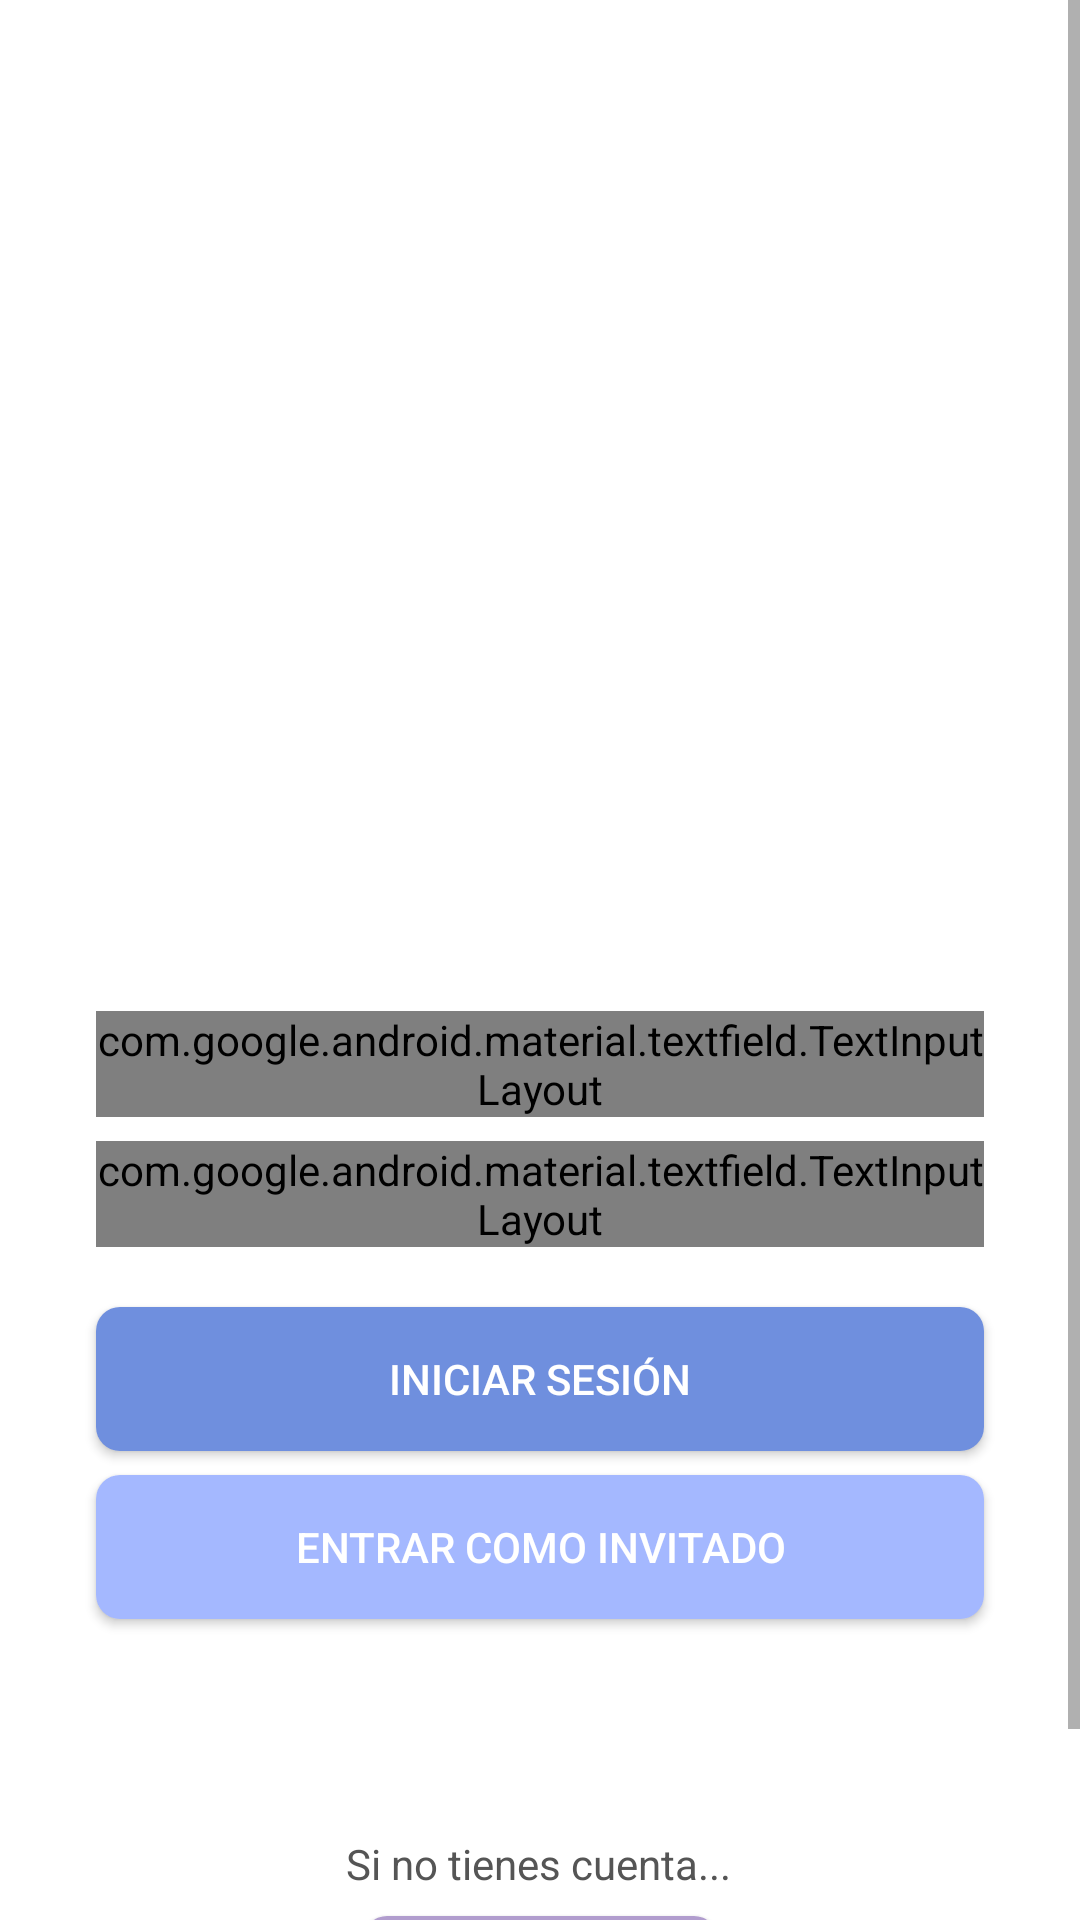

The Android layout XML behind this screen, and the referenced resources:
<!-- AndroidManifest.xml: activity theme Theme.AdvMasterDetail.Login -->
<!-- res/layout/activity_login.xml -->
<?xml version="1.0" encoding="utf-8"?>
<ScrollView xmlns:android="http://schemas.android.com/apk/res/android"
    xmlns:app="http://schemas.android.com/apk/res-auto"
    xmlns:tools="http://schemas.android.com/tools"
    android:layout_width="match_parent"
    android:layout_height="match_parent"
    android:fillViewport="true"
    android:background="#FFFFFF">

    <androidx.constraintlayout.widget.ConstraintLayout
        android:layout_width="match_parent"
        android:layout_height="wrap_content"
        android:paddingBottom="24dp">


        
        <ImageView
            android:id="@+id/robotImage"
            android:layout_width="366dp"
            android:layout_height="273dp"
            android:layout_marginTop="40dp"
            android:src="@drawable/robotlogin"
            app:layout_constraintEnd_toEndOf="parent"
            app:layout_constraintHorizontal_bias="0.488"
            app:layout_constraintStart_toStartOf="parent"
            app:layout_constraintTop_toTopOf="parent" />


        
        <com.google.android.material.textfield.TextInputLayout
            android:id="@+id/emailEditText"
            style="@style/Widget.MaterialComponents.TextInputLayout.OutlinedBox"
            android:layout_width="0dp"
            android:layout_height="wrap_content"
            android:layout_marginHorizontal="32dp"
            android:layout_marginTop="24dp"
            app:boxBackgroundMode="outline"
            app:boxCornerRadiusTopStart="12dp"
            app:boxCornerRadiusTopEnd="12dp"
            app:boxCornerRadiusBottomStart="12dp"
            app:boxCornerRadiusBottomEnd="12dp"
            app:boxStrokeColor="#6E64A6"
            app:hintEnabled="true"
            app:layout_constraintTop_toBottomOf="@id/robotImage"
            app:layout_constraintStart_toStartOf="parent"
            app:layout_constraintEnd_toEndOf="parent">

        <com.google.android.material.textfield.TextInputEditText
            android:id="@+id/emailInput"
            android:layout_width="match_parent"
            android:layout_height="wrap_content"
            android:hint="@string/email_hint"
            android:inputType="textEmailAddress"
            android:minHeight="48dp"
            android:padding="12dp"
            android:textColor="#686386" />
        </com.google.android.material.textfield.TextInputLayout>

        
        <com.google.android.material.textfield.TextInputLayout
            android:id="@+id/passwordEditText"
            style="@style/Widget.MaterialComponents.TextInputLayout.OutlinedBox"
            android:layout_width="0dp"
            android:layout_height="wrap_content"
            android:layout_marginHorizontal="32dp"
            android:layout_marginTop="8dp"
            app:boxBackgroundMode="outline"
            app:boxCornerRadiusTopStart="12dp"
            app:boxCornerRadiusTopEnd="12dp"
            app:boxCornerRadiusBottomStart="12dp"
            app:boxCornerRadiusBottomEnd="12dp"
            app:boxStrokeColor="#6E64A6"
            app:passwordToggleEnabled="true"
            app:layout_constraintTop_toBottomOf="@id/emailEditText"
            app:layout_constraintStart_toStartOf="parent"
            app:layout_constraintEnd_toEndOf="parent">
            <com.google.android.material.textfield.TextInputEditText
                android:id="@+id/passwordInput"
                android:hint="@string/password_hint"
                android:layout_width="match_parent"
                android:layout_height="wrap_content"
                android:inputType="textPassword"
                android:minHeight="48dp"
                android:padding="12dp"
                android:textColor="#686386"
                />

        </com.google.android.material.textfield.TextInputLayout>

        
        <Button
            android:id="@+id/loginButton"
            android:layout_width="0dp"
            android:layout_height="wrap_content"
            android:layout_marginHorizontal="32dp"
            android:layout_marginTop="20dp"
            android:background="@drawable/btn_login"
            android:text="@string/login_button_text"
            android:textColor="#FFFFFF"
            android:minHeight="48dp"
            android:textAllCaps="false"
            android:padding="12dp"
            android:gravity="center"
            app:layout_constraintTop_toBottomOf="@id/passwordEditText"
            app:layout_constraintStart_toStartOf="parent"
            app:layout_constraintEnd_toEndOf="parent" />

        
        <Button
            android:id="@+id/guestButton"
            android:layout_width="0dp"
            android:layout_height="wrap_content"
            android:layout_marginHorizontal="32dp"
            android:layout_marginTop="8dp"
            android:background="@drawable/btn_guest"
            android:text="@string/guest_button_text"
            android:textColor="#FFFFFF"
            android:minHeight="48dp"
            android:textAllCaps="false"
            android:padding="12dp"
            app:layout_constraintTop_toBottomOf="@id/loginButton"
            app:layout_constraintStart_toStartOf="parent"
            app:layout_constraintEnd_toEndOf="parent" />


        

        <TextView
            android:id="@+id/noAccountText"
            android:layout_width="wrap_content"
            android:layout_height="wrap_content"
            android:layout_marginTop="72dp"
            android:text="@string/no_account_text"
            android:textColor="#555555"
            android:textSize="14sp"
            app:layout_constraintEnd_toEndOf="parent"
            app:layout_constraintHorizontal_bias="0.498"
            app:layout_constraintStart_toStartOf="parent"
            app:layout_constraintTop_toBottomOf="@id/guestButton" />

        
        <Button
            android:id="@+id/registerButton"
            android:layout_width="wrap_content"
            android:layout_height="wrap_content"
            android:layout_marginHorizontal="32dp"
            android:layout_marginTop="8dp"
            android:background="@drawable/btn_register"
            android:minHeight="48dp"
            android:padding="12dp"
            android:text="@string/register_button_text"
            android:textAllCaps="false"
            android:textColor="#FFFFFF"
            app:layout_constraintEnd_toEndOf="parent"
            app:layout_constraintStart_toStartOf="parent"
            app:layout_constraintTop_toBottomOf="@id/noAccountText" />

    </androidx.constraintlayout.widget.ConstraintLayout>
</ScrollView>
<!-- resources referenced by this layout -->
<resources>
  <!-- drawable btn_guest (drawable) -->
  <?xml version="1.0" encoding="utf-8"?>
  <shape xmlns:android="http://schemas.android.com/apk/res/android"
      android:shape="rectangle">
      <solid android:color="#A4B8FF" />
      <corners android:radius="8dp" />
  </shape>
  <!-- drawable btn_login (drawable) -->
  <?xml version="1.0" encoding="utf-8"?>
  <shape xmlns:android="http://schemas.android.com/apk/res/android"
      android:shape="rectangle">
      <solid android:color="#6F8FDE" />
      <corners android:radius="8dp" />
  </shape>
  <!-- drawable btn_register (drawable) -->
  <?xml version="1.0" encoding="utf-8"?>
  <shape xmlns:android="http://schemas.android.com/apk/res/android"
      android:shape="rectangle">
      <solid android:color="#B19DCE" />
      <corners android:radius="8dp" />
  </shape>
  <string name="email_hint">Correo</string>
  <string name="guest_button_text">ENTRAR COMO INVITADO</string>
  <string name="login_button_text">INICIAR SESIÓN</string>
  <string name="no_account_text">Si no tienes cuenta...</string>
  <string name="password_hint">Contraseña</string>
  <string name="register_button_text">REGISTRARME</string>
  <style name="Theme.AdvMasterDetail.Login" parent="Theme.AppCompat.Light">
      <item name="colorPrimary">#6E64A6</item> 
          <item name="colorPrimaryVariant">#6E64A6</item>
          <item name="colorOnPrimary">#FFFFFF</item>
          <item name="android:textColorPrimary">#FFFFFF</item>
      </style>
</resources>
